Run: headless pygame with SDL's dummy video driver; simulated clock (each Clock.tick advances the game by its frame time, no real sleeping); random seed 0; keys injected as events and as key.get_pressed() state; no mouse input.
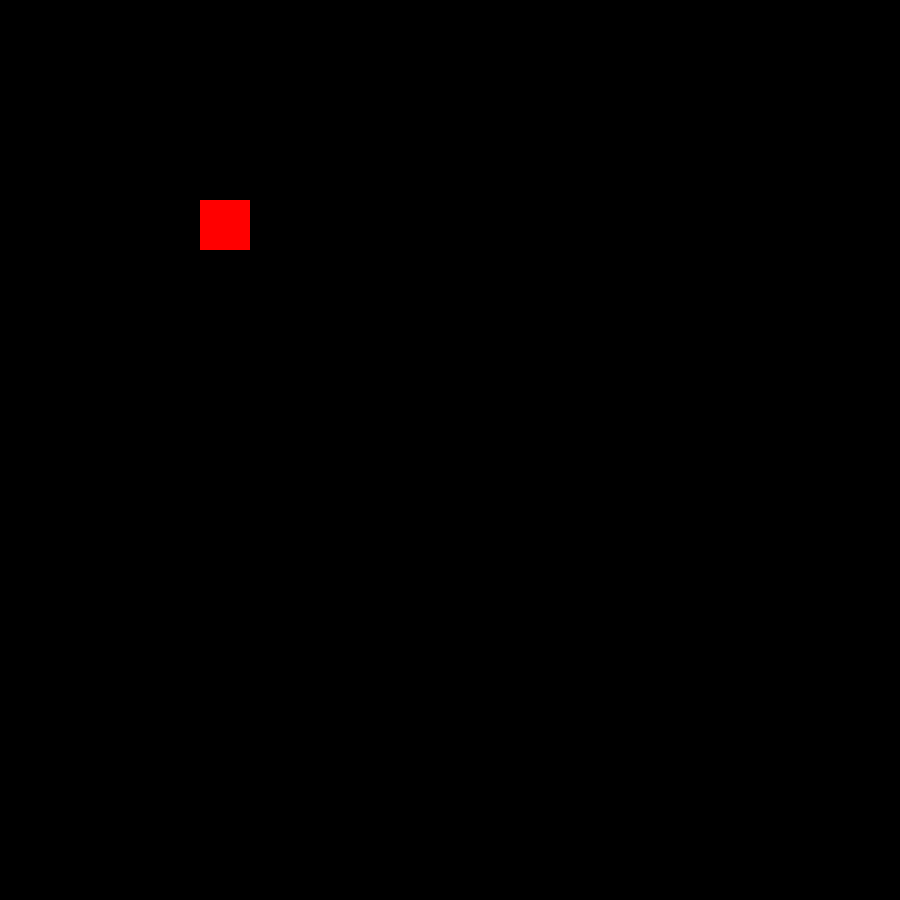
Frame 1 of 4 · flips 1–60 · no input
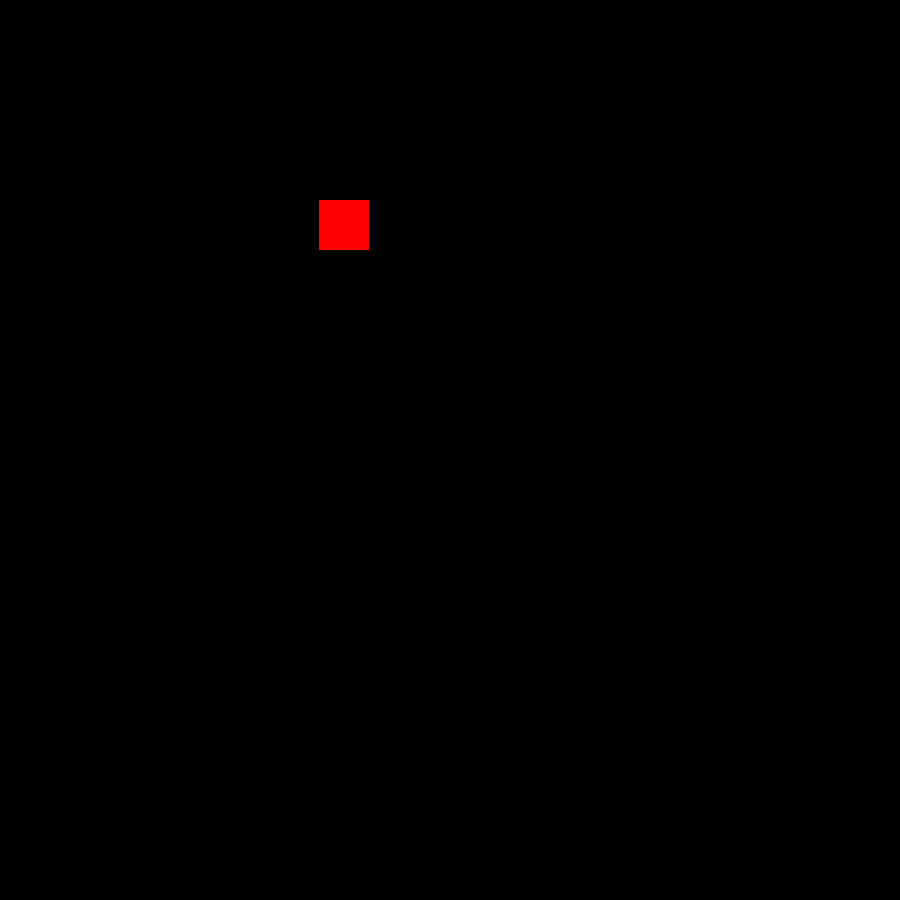
Frame 2 of 4 · flips 61–180 · tapped SPACE, RETURN · held RIGHT (→), D
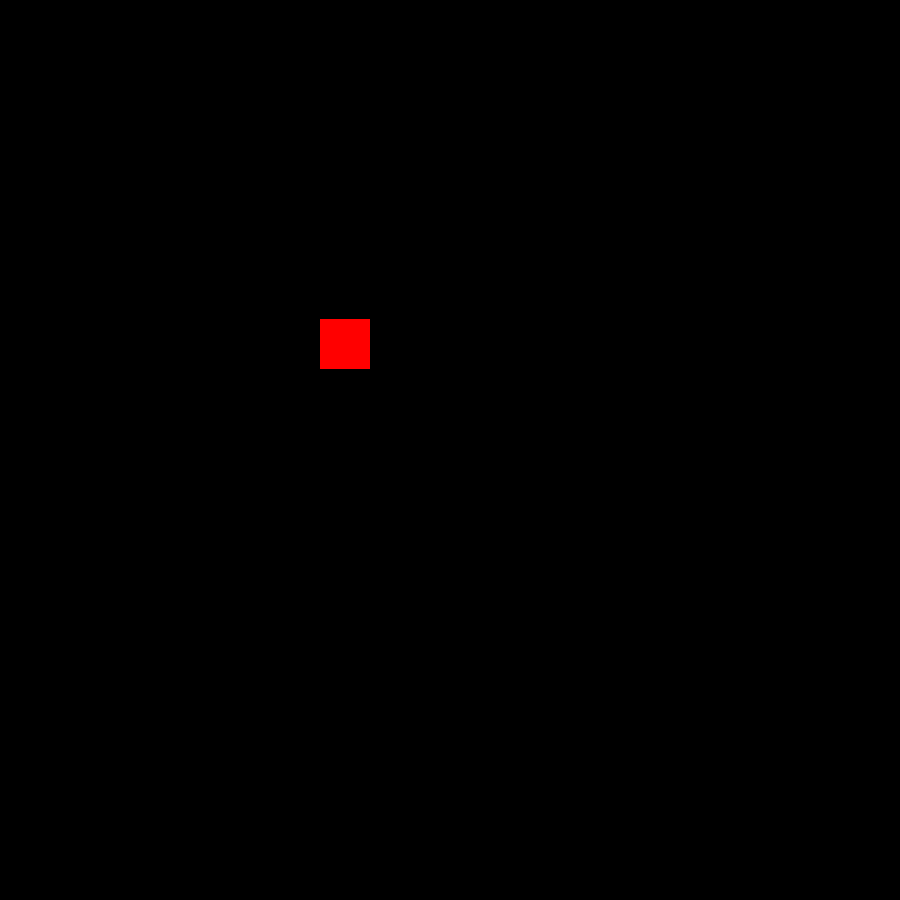
Frame 3 of 4 · flips 181–300 · held DOWN (↓), S
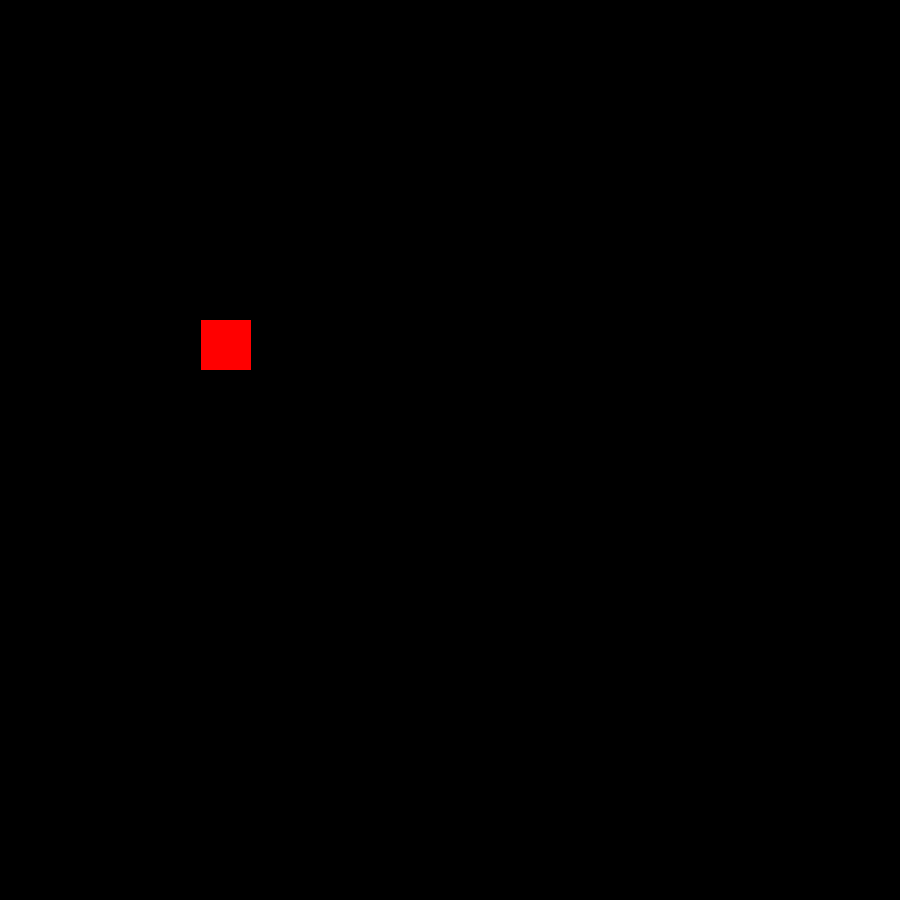
Frame 4 of 4 · flips 301–420 · held LEFT (←), A, UP (↑), W

The pygame program that drew these frames:

import pygame
import sys

OPEN = 1
BUSH = 2

WHITE = (255, 255, 255)
BLACK = (0, 0, 0)
GREEN = (0, 255, 0)
RED = (255, 0, 0)

class maze:
    def __init__(self):
        pass

    def run_game():
        pygame.init()

        screen = pygame.display.set_mode((900,900))
        pygame.display.set_caption('Maze')   

        player = pygame.Rect((200, 200, 50, 50))

        run = True
        while run:
            screen.fill((0,0,0))
            pygame.draw.rect(screen, RED, player)

            key = pygame.key.get_pressed()
            if key[pygame.K_a] == True:
                player.move_ip(-1, 0)
            elif key[pygame.K_d] == True:
                player.move_ip(1, 0)
            elif key[pygame.K_w] == True:
                player.move_ip(0, -1)
            elif key[pygame.K_s] == True:
                player.move_ip(0, 1)

            for event in pygame.event.get():
                if event.type == pygame.QUIT:
                    run = False

        
            pygame.display.update()

        pygame.quit() 






if __name__ == "__main__":
    Maze = maze()
    maze.run_game()
